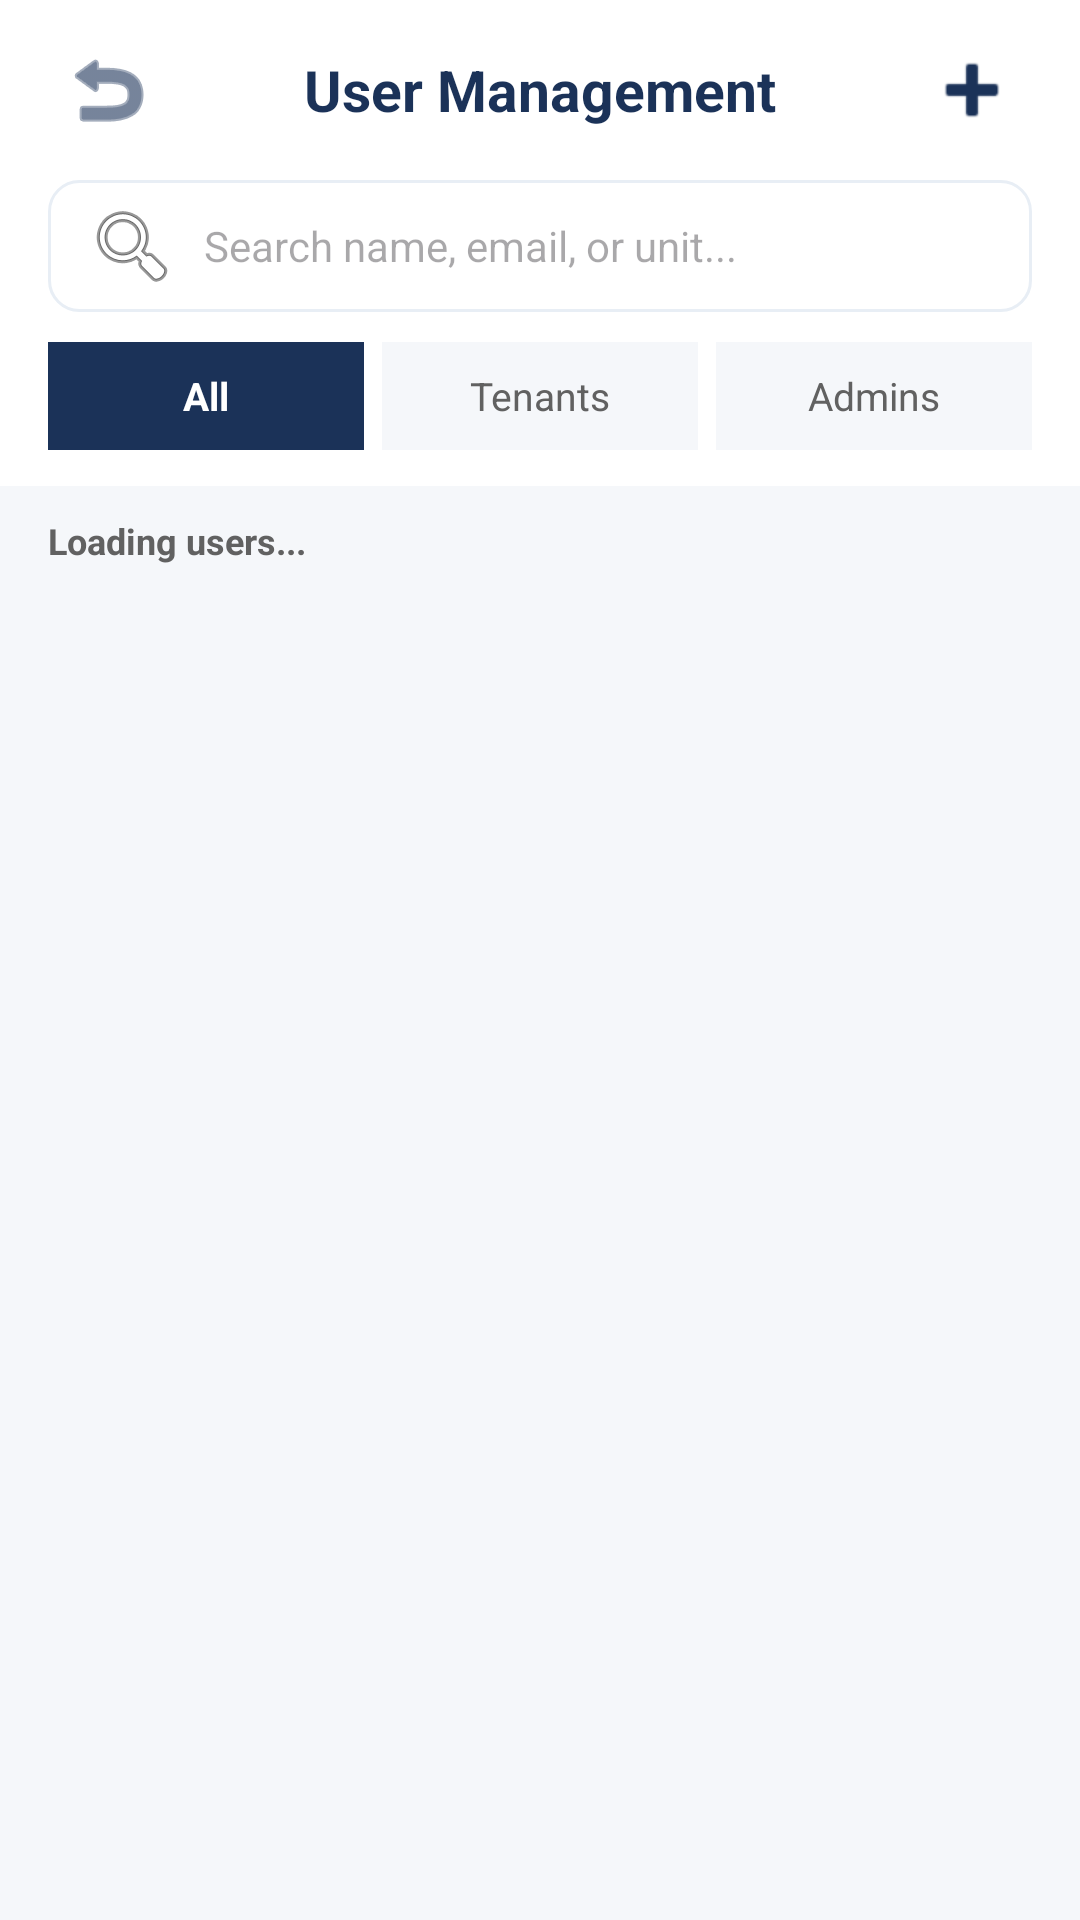

Here is an Android app screen rendered from its layout file. Give the layout XML and the strings, colors and styles it references.
<!-- AndroidManifest.xml: application theme Theme.FixItBoard -->
<!-- res/layout/activity_admin_user_management.xml -->
<?xml version="1.0" encoding="utf-8"?>
<LinearLayout xmlns:android="http://schemas.android.com/apk/res/android"
    xmlns:app="http://schemas.android.com/apk/res-auto"
    android:layout_width="match_parent"
    android:layout_height="match_parent"
    android:background="@color/slate_bg"
    android:fitsSystemWindows="true"
    android:orientation="vertical">

    
    <RelativeLayout
        android:layout_width="match_parent"
        android:layout_height="60dp"
        android:background="@color/white"
        android:paddingHorizontal="16dp">

        <ImageButton
            android:id="@+id/btnBack"
            android:layout_width="40dp"
            android:layout_height="40dp"
            android:layout_alignParentStart="true"
            android:layout_centerVertical="true"
            android:background="?attr/selectableItemBackgroundBorderless"
            android:contentDescription="Back"
            android:src="@android:drawable/ic_menu_revert"
            app:tint="@color/navy_primary" />

        <TextView
            android:layout_width="wrap_content"
            android:layout_height="wrap_content"
            android:layout_centerInParent="true"
            android:text="User Management"
            android:textColor="@color/navy_primary"
            android:textSize="19sp"
            android:textStyle="bold" />

        <ImageButton
            android:id="@+id/btnAddUser"
            android:layout_width="40dp"
            android:layout_height="40dp"
            android:layout_alignParentEnd="true"
            android:layout_centerVertical="true"
            android:background="?attr/selectableItemBackgroundBorderless"
            android:contentDescription="Add User"
            android:src="@android:drawable/ic_input_add"
            app:tint="@color/navy_primary" />
    </RelativeLayout>

    
    <LinearLayout
        android:layout_width="match_parent"
        android:layout_height="wrap_content"
        android:background="@color/white"
        android:orientation="vertical"
        android:paddingHorizontal="16dp"
        android:paddingBottom="12dp">

        <EditText
            android:id="@+id/etSearchUsers"
            android:layout_width="match_parent"
            android:layout_height="44dp"
            android:background="@drawable/bg_input_outline"
            android:drawableStart="@android:drawable/ic_menu_search"
            android:drawablePadding="8dp"
            android:hint="Search name, email, or unit..."
            android:inputType="text"
            android:paddingHorizontal="12dp"
            android:textColor="@color/navy_primary"
            android:textSize="14sp" />

        <LinearLayout
            android:layout_width="match_parent"
            android:layout_height="36dp"
            android:layout_marginTop="10dp"
            android:orientation="horizontal">

            <TextView
                android:id="@+id/tabUsersAll"
                android:layout_width="0dp"
                android:layout_height="match_parent"
                android:layout_marginEnd="6dp"
                android:layout_weight="1"
                android:background="@color/navy_primary"
                android:gravity="center"
                android:text="All"
                android:textColor="@color/white"
                android:textSize="13sp"
                android:textStyle="bold" />

            <TextView
                android:id="@+id/tabUsersTenants"
                android:layout_width="0dp"
                android:layout_height="match_parent"
                android:layout_marginEnd="6dp"
                android:layout_weight="1"
                android:background="@color/slate_bg"
                android:gravity="center"
                android:text="Tenants"
                android:textColor="@color/text_gray"
                android:textSize="13sp" />

            <TextView
                android:id="@+id/tabUsersAdmins"
                android:layout_width="0dp"
                android:layout_height="match_parent"
                android:layout_weight="1"
                android:background="@color/slate_bg"
                android:gravity="center"
                android:text="Admins"
                android:textColor="@color/text_gray"
                android:textSize="13sp" />
        </LinearLayout>
    </LinearLayout>

    <TextView
        android:id="@+id/tvUserCount"
        android:layout_width="match_parent"
        android:layout_height="wrap_content"
        android:paddingHorizontal="16dp"
        android:paddingTop="10dp"
        android:paddingBottom="4dp"
        android:text="Loading users..."
        android:textColor="@color/text_gray"
        android:textSize="12sp"
        android:textStyle="bold" />

    <ScrollView
        android:layout_width="match_parent"
        android:layout_height="match_parent"
        android:paddingHorizontal="16dp"
        android:paddingBottom="16dp">

        <LinearLayout
            android:id="@+id/containerUsersList"
            android:layout_width="match_parent"
            android:layout_height="wrap_content"
            android:orientation="vertical" />
    </ScrollView>

</LinearLayout>
<!-- resources referenced by this layout -->
<resources>
  <color name="navy_primary">#1B3258</color>
  <color name="slate_bg">#F5F7FA</color>
  <color name="text_gray">#616161</color>
  <color name="white">#FFFFFFFF</color>
  <!-- drawable bg_input_outline (drawable) -->
  <?xml version="1.0" encoding="utf-8"?>
  <shape xmlns:android="http://schemas.android.com/apk/res/android"
      android:shape="rectangle">
      <solid android:color="@color/white" />
      <corners android:radius="10dp" />
      <stroke
          android:width="1dp"
          android:color="@color/slate_light" />
  </shape>
  <style name="Theme.FixItBoard" parent="Base.Theme.FixItBoard" />
  <color name="slate_light">#E8EEF5</color>
  <style name="Base.Theme.FixItBoard" parent="Theme.Material3.DayNight.NoActionBar">
          
          
      </style>
</resources>
